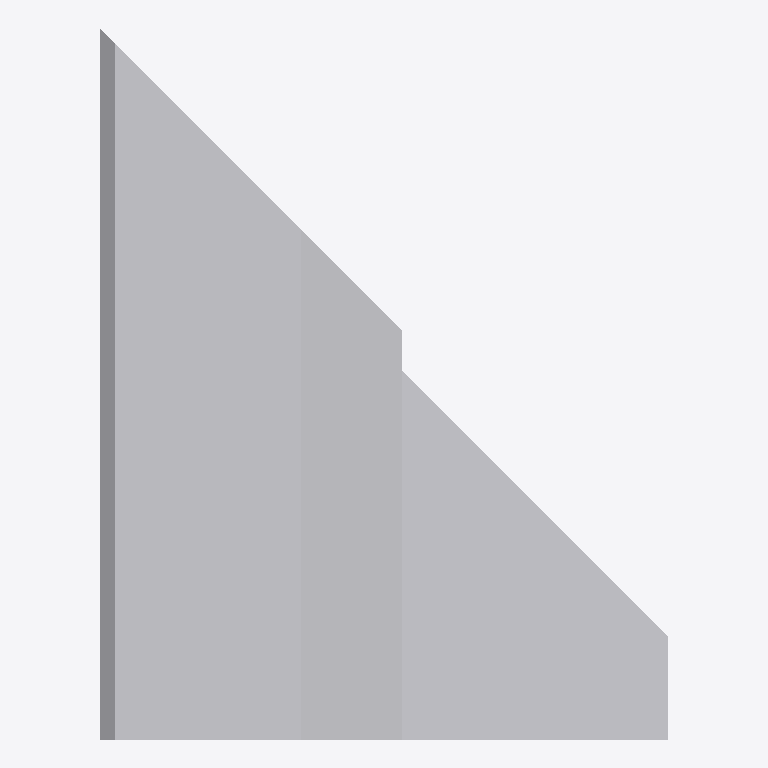
Plan cut of the same IFC building model at storey 'Ebene 0' (level 0.00 m, cut at 1.40 m), seen from above with north up, elements coloured by IFC class: 1 other element (light grey). No cut surface shows.
Extent 0.395 m × 0.495 m × 0.600 m (x, y, z). Storeys (1): Ebene 0 at 0.00 m. Elements (1): 1 IfcBuildingElementProxy.

HEADER;
FILE_DESCRIPTION(('ViewDefinition [CoordinationView_V2.0]','ExchangeRequirement []'),'2;1');
FILE_NAME('','2024-05-09T14:06:29',(''),(''),'ODA IFC SDK 22.6','22.1.1.516 - Exporter 22.1.1.516 - Default UI','');
FILE_SCHEMA(('IFC4'));
ENDSEC;
DATA;
#93=IFCPROJECT('3JkdSrIPPFBg8WI9Yiw3Uw',#20,'',$,$,'','',(#86),#83);
#105=IFCSITE('3JkdSrIPPFBg8WI9Yiw3Uu',#20,'Default',$,$,#104,$,$,.ELEMENT.,(42,24,53,508911),(-71,-15,-29,-58837),0.0,$,$);
#95=IFCBUILDING('3JkdSrIPPFBg8WI9Yiw3Ux',#20,'',$,$,#16,$,'',.ELEMENT.,$,$,#94);
#98=IFCBUILDINGSTOREY('3JkdSrIPPFBg8WI9XJ5yzH',#20,'Ebene 0',$,'Ebene:Ebene 1',#97,$,'Ebene 0',.ELEMENT.,0.0);
#166=IFCBUILDINGELEMENTPROXY('1$O53gTk9Cjfjjdp4hmb5s',#20,'DB_ABS_Winkelstuetze_Ecke_Pass_Links:DB_ABS_Winkelstuetze_Ecke_Pass_Links:15139763',$,'DB_ABS_Winkelstuetze_Ecke_Pass_Links:DB_ABS_Winkelstuetze_Ecke_Pass_Links',#165,#163,'15139763',.NOTDEFINED.);
ENDSEC;
